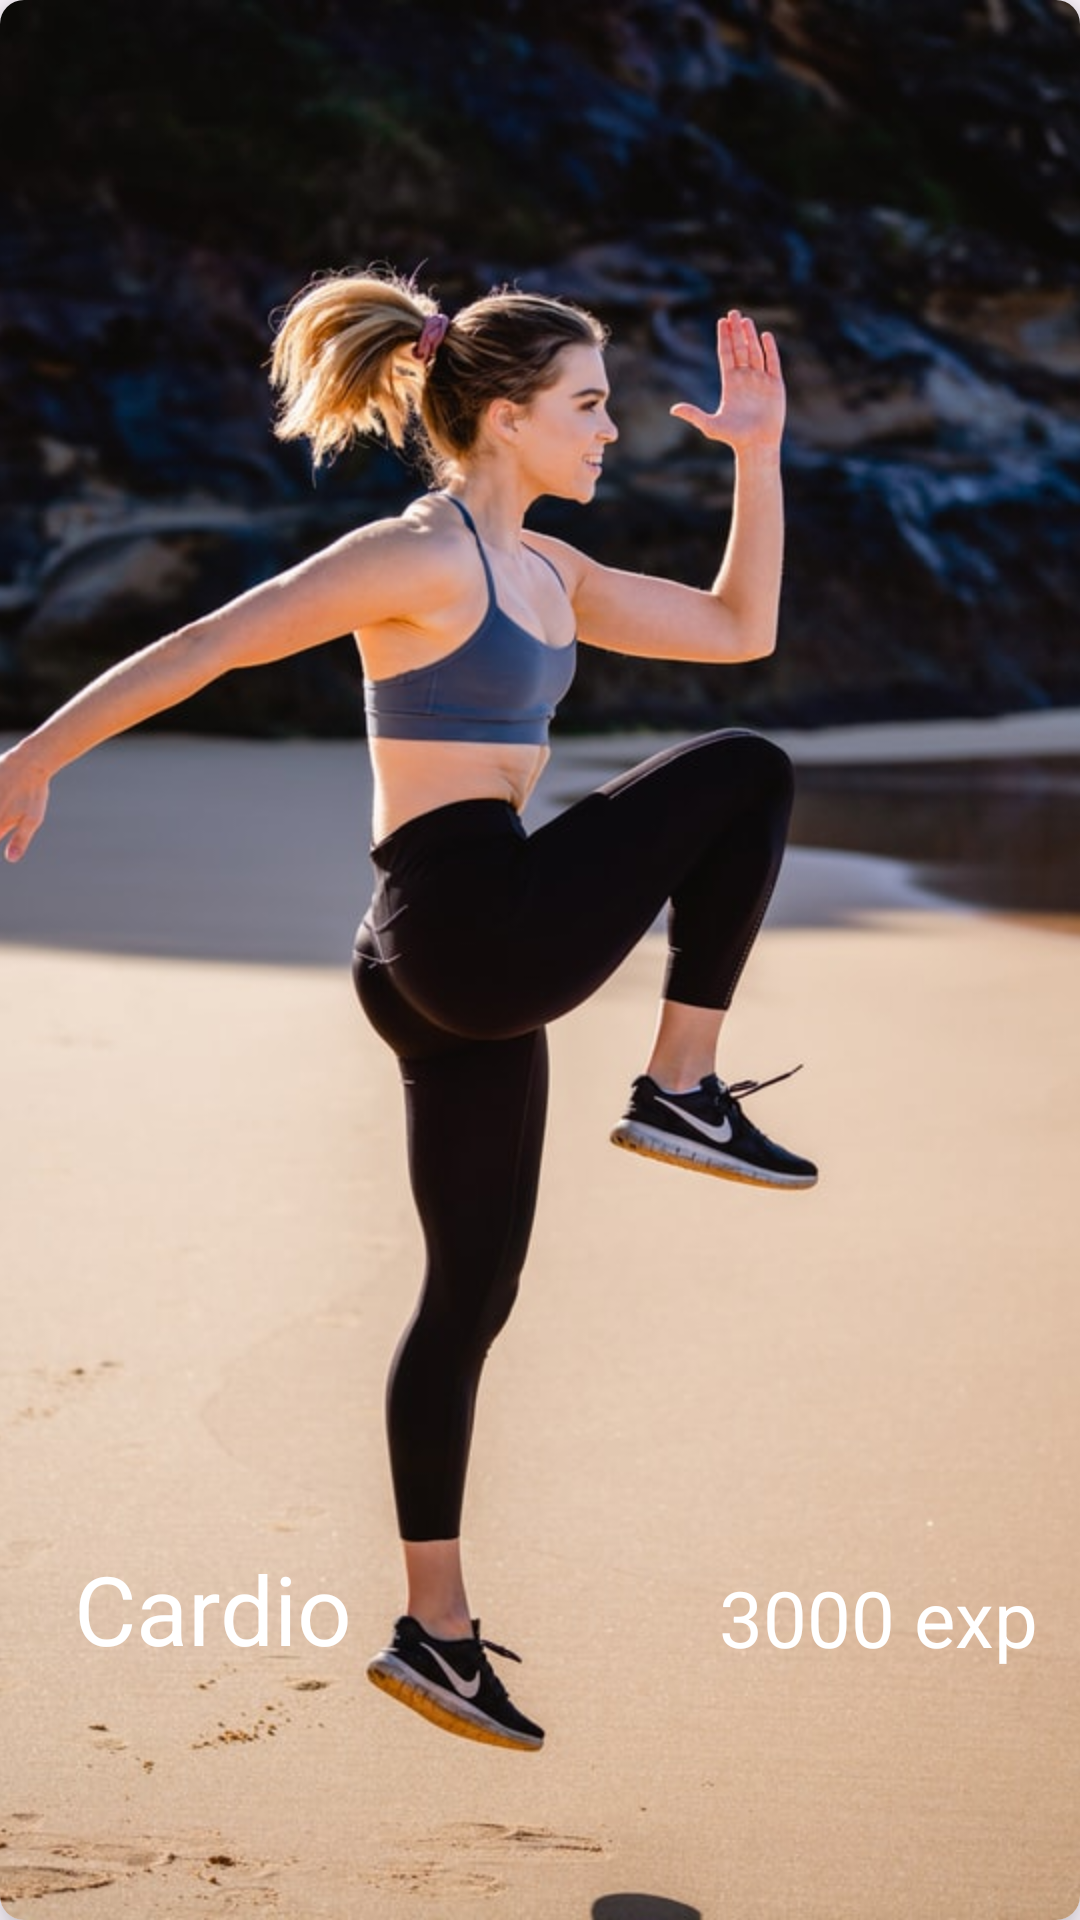

Produce the Android XML layout that renders to this screen, including the resource entries it uses.
<!-- AndroidManifest.xml: application theme Base.Theme.NutriApp -->
<!-- res/layout/workouts_item.xml -->
<?xml version="1.0" encoding="utf-8"?>
<androidx.cardview.widget.CardView xmlns:android="http://schemas.android.com/apk/res/android"
    xmlns:tools="http://schemas.android.com/tools"
    android:layout_width="match_parent"
    android:layout_height="150dp"
    xmlns:app = "http://schemas.android.com/apk/res-auto"
    app:cardElevation="8dp"
    app:cardCornerRadius="8dp"
    android:layout_margin="16dp">

    <androidx.constraintlayout.widget.ConstraintLayout
        android:layout_width="match_parent"
        android:layout_height="match_parent"
        android:layout_gravity = "bottom"
        android:orientation="vertical"
        >

        <ImageView
            android:id="@+id/imageView3"
            android:layout_width="match_parent"
            android:layout_height="match_parent"
            android:layout_margin="0dp"
            android:scaleType="centerCrop"
            android:src="@drawable/exercise5"
            tools:layout_editor_absoluteX="-16dp"
            tools:layout_editor_absoluteY="0dp" />

        <TextView
            android:id="@+id/workout_name"
            android:layout_width="wrap_content"
            android:layout_height="wrap_content"
            android:text="Cardio"
            android:textColor="@color/white"
            android:textSize="32sp"
            app:layout_constraintBottom_toBottomOf="@+id/imageView3"
            app:layout_constraintEnd_toEndOf="parent"
            app:layout_constraintHorizontal_bias="0.093"
            app:layout_constraintStart_toStartOf="@+id/imageView3"
            app:layout_constraintTop_toTopOf="@+id/imageView3"
            app:layout_constraintVertical_bias="0.862" />

        <TextView
            android:id="@+id/workout_reward"
            android:layout_width="wrap_content"
            android:layout_height="wrap_content"
            android:text="3000 exp"
            android:textColor="@color/white"
            android:textSize="26sp"
            app:layout_constraintBottom_toBottomOf="parent"
            app:layout_constraintEnd_toEndOf="@+id/imageView3"
            app:layout_constraintHorizontal_bias="0.945"
            app:layout_constraintStart_toStartOf="@+id/imageView3"
            app:layout_constraintTop_toTopOf="@+id/imageView3"
            app:layout_constraintVertical_bias="0.862" />


    </androidx.constraintlayout.widget.ConstraintLayout>

</androidx.cardview.widget.CardView>
<!-- resources referenced by this layout -->
<resources>
  <color name="white">#FFFFFFFF</color>
  <!-- drawable exercise5: jpg bitmap (drawable, 79768 bytes) -->
  <style name="Base.Theme.NutriApp" parent="Theme.AppCompat.Light.NoActionBar">
          
          
      </style>
</resources>
